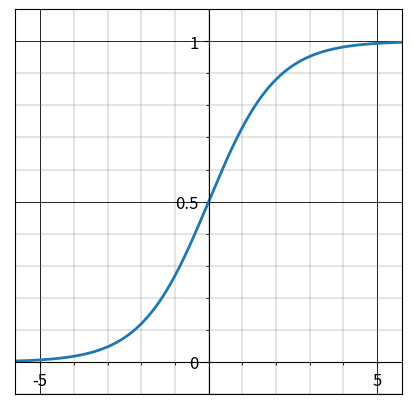

Recreate this plot in Python. (Note: this script raises an exception after producing the figure.)

import copy
import numpy as np

import matplotlib.pyplot as plt
from matplotlib.ticker import (MultipleLocator, FormatStrFormatter,
                               AutoMinorLocator)

def sigmoid(x):
    return 1 / (1 + np.exp(-x))

def relu(x, alpha):
    return np.maximum(alpha * x, x)

def tanh(x):
    return (np.exp(x) - np.exp(-x)) / (np.exp(x) + np.exp(-x))


def plot_figures(x, data, locator, lim_and_ticks, function):

  data = data[function]
  locator = locator[function]
  lim_and_ticks = lim_and_ticks[function]

  fig, ax = plt.subplots(1, 1, figsize=(5, 5))
  ax.spines['new_left'] = copy.copy(ax.spines['left'])
  ax.spines['new_bottom'] = copy.copy(ax.spines['bottom'])
  ax.spines['left'].set_position('center')
  ax.spines['bottom'].set_position(('data', 0))

  ax.xaxis.set_major_locator(
    MultipleLocator(locator['major']['xaxis']))
  ax.yaxis.set_major_locator(
    MultipleLocator(locator['major']['yaxis']))

  ax.xaxis.set_minor_locator(
    MultipleLocator(locator['minor']['xaxis']))
  ax.yaxis.set_minor_locator(
    MultipleLocator(locator['minor']['yaxis']))

  ax.set_xlim(lim_and_ticks['xlim'])
  ax.set_ylim(lim_and_ticks['ylim'])
  ax.set_xticks(lim_and_ticks['xticks'])
  ax.set_yticks(lim_and_ticks['yticks'])
  if lim_and_ticks['yticklabels'] is not None:
    ax.set_yticklabels(lim_and_ticks['yticklabels'])
  ax.grid(which='major', linewidth=0.6, color='black', linestyle='-')
  ax.grid(which='minor', linewidth=0.3, color='grey', linestyle='-')
  ax.xaxis.set_tick_params(labelsize=12, zorder=10000)
  ax.yaxis.set_tick_params(labelsize=12, zorder=10000)
  ax.plot(x, data, linewidth=2)
  plt.savefig('main/ch2-background/{}.pdf'.format(function), dpi=300, format='pdf')



def main():

  x = np.linspace(-6, 6, num=10000)
  data = {
    "sigmoid": [sigmoid(v) for v in x],
    "tanh": [tanh(v) for v in x],
    "relu": [relu(v, 0.1) for v in x]
  }

  locator = {
    "sigmoid": {
      "major": {'xaxis': 5, 'yaxis': 1},
      "minor": {'xaxis': 1, 'yaxis': 0.1}
    },
    "tanh": {
      "major": {'xaxis': 2, 'yaxis': 2},
      "minor": {'xaxis': 0.4, 'yaxis': 0.4}
    },
    "relu": {
      "major": {'xaxis': 1, 'yaxis': 1},
      "minor": {'xaxis': 0.2, 'yaxis': 0.2}
    }
  }

  lim_and_ticks = {
    "sigmoid": {
      'xlim': (-5.75, 5.75), 
      'ylim': (-0.1, 1.1),
      'xticks': (-5, 5), 
      'yticks': (0, 0.5, 1),
      'yticklabels': ['0', '0.5', '1']
    },
    "tanh": {
      'xlim': (-2.3, 2.3),
      'ylim': (-2.3, 2.3),
      'xticks': (-2, 0, 2),
      'yticks': (-2, 2),
      'yticklabels': None
    },
    "relu": {
      'xlim': (-1.3, 1.3),
      'ylim': (-1.3, 1.3),
      'xticks': (-1, 0, 1),
      'yticks': (-1, 1),
      'yticklabels': None
    }
  }

  plot_figures(x, data, locator, lim_and_ticks, 'sigmoid')
  plot_figures(x, data, locator, lim_and_ticks, 'tanh')
  plot_figures(x, data, locator, lim_and_ticks, 'relu')


if __name__ == '__main__':
  main()
